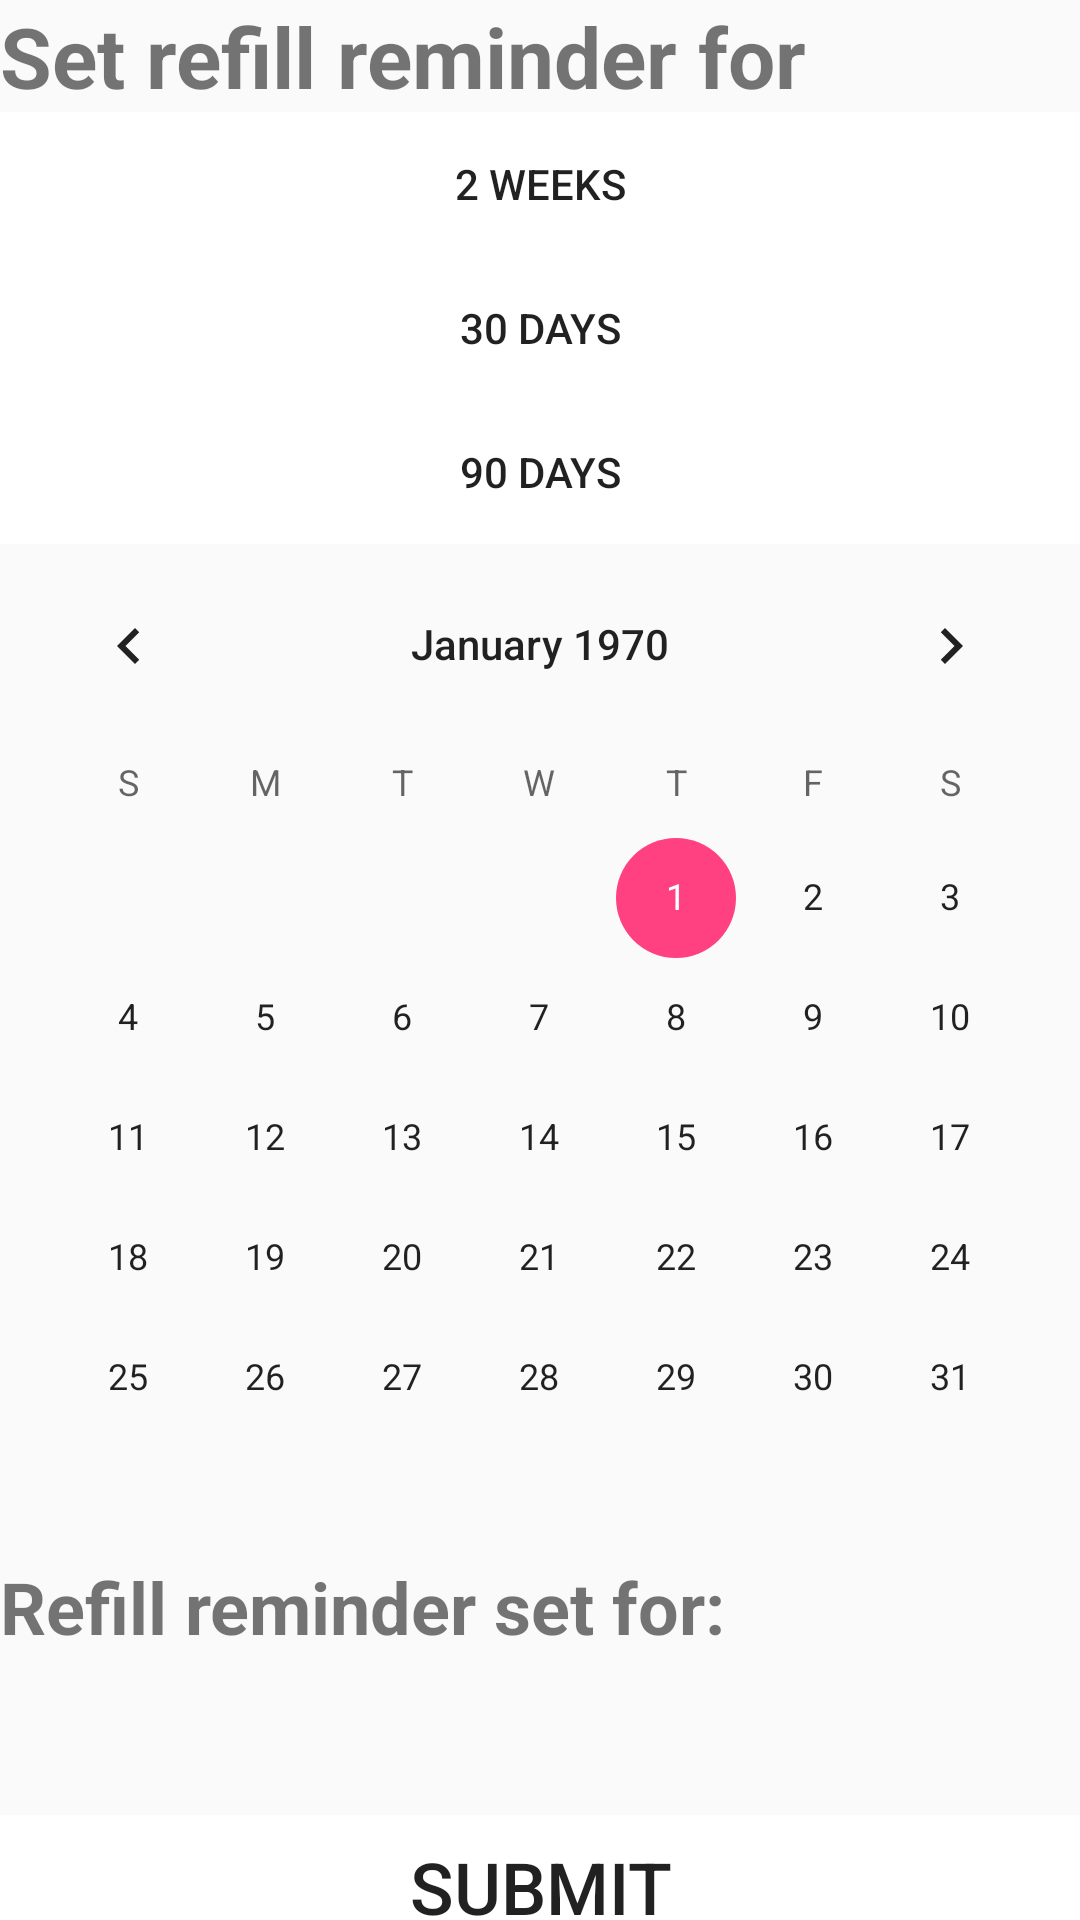

Layout XML and referenced resources for this Android screen:
<!-- AndroidManifest.xml: application theme AppTheme -->
<!-- res/layout/activity_refill_reminder.xml -->
<?xml version="1.0" encoding="utf-8"?>
<LinearLayout xmlns:android="http://schemas.android.com/apk/res/android"
    xmlns:app="http://schemas.android.com/apk/res-auto"
    xmlns:tools="http://schemas.android.com/tools"
    android:layout_height="match_parent"
    android:layout_width="match_parent"
    android:orientation="vertical">


    <TextView
        android:id="@+id/reminderText"
        android:layout_width="match_parent"
        android:layout_height="wrap_content"
        android:text="Set refill reminder for"
        android:textSize="28sp"
        android:textStyle="bold" />

    <TableLayout
        android:layout_width="match_parent"
        android:layout_height="wrap_content"
        android:stretchColumns="0">


        <TableRow
            android:id="@+id/twoWeeksRow"
            android:layout_width="match_parent"
            android:layout_weight="1">

            <Button
                android:id="@+id/twoWeeksButton"
                android:layout_width="match_parent"
                android:text="2 weeks"
                android:background="@color/white"/>
        </TableRow>

        <TableRow
            android:id="@+id/thirtyDaysRow"
            android:layout_width="match_parent"
            android:layout_weight="1">

            <Button
                android:id="@+id/thirtyDaysButton"
                android:layout_width="match_parent"
                android:text="30 days"
                android:background="@color/white"/>
        </TableRow>

        <TableRow
            android:id="@+id/ninetyDayRow"
            android:layout_width="match_parent"
            android:layout_weight="1">

            <Button
                android:id="@+id/ninetyDaysButton"
                android:layout_width="match_parent"
                android:text="90 days"
                android:background="@color/white"/>
        </TableRow>

        <TableRow
            android:id="@+id/calenderRow"
            android:layout_width="match_parent">

            <CalendarView
                android:id="@+id/calenderView"
                android:layout_width="match_parent" />

        </TableRow>

    </TableLayout>

    <TextView
        android:id="@+id/refillText"
        android:layout_width="match_parent"
        android:layout_height="wrap_content"
        android:text="Refill reminder set for:"
        android:textSize="24sp"
        android:textStyle="bold"/>

    <TextView
        android:id="@+id/dateText"
        android:layout_width="match_parent"
        android:layout_height="wrap_content"
        android:textSize="40sp" />

    <RelativeLayout
        android:layout_width="match_parent"
        android:layout_height="100dp">

        <Button
            android:id="@+id/submitButton"
            android:layout_width="match_parent"
            android:layout_height="wrap_content"
            android:background="@color/white"
            android:text="Submit"
            android:textSize="24sp" />
    </RelativeLayout>

</LinearLayout>
<!-- resources referenced by this layout -->
<resources>
  <color name="white">#FFFFFF</color>
  <style name="AppTheme" parent="Theme.AppCompat.Light.NoActionBar">
          
          <item name="colorPrimary">@color/colorPrimary</item>
          <item name="colorPrimaryDark">@color/colorPrimaryDark</item>
          <item name="colorAccent">@color/colorAccent</item>
      </style>
  <color name="colorPrimary">#3F51B5</color>
  <color name="colorPrimaryDark">#303F9F</color>
  <color name="colorAccent">#ff4081</color>
</resources>
